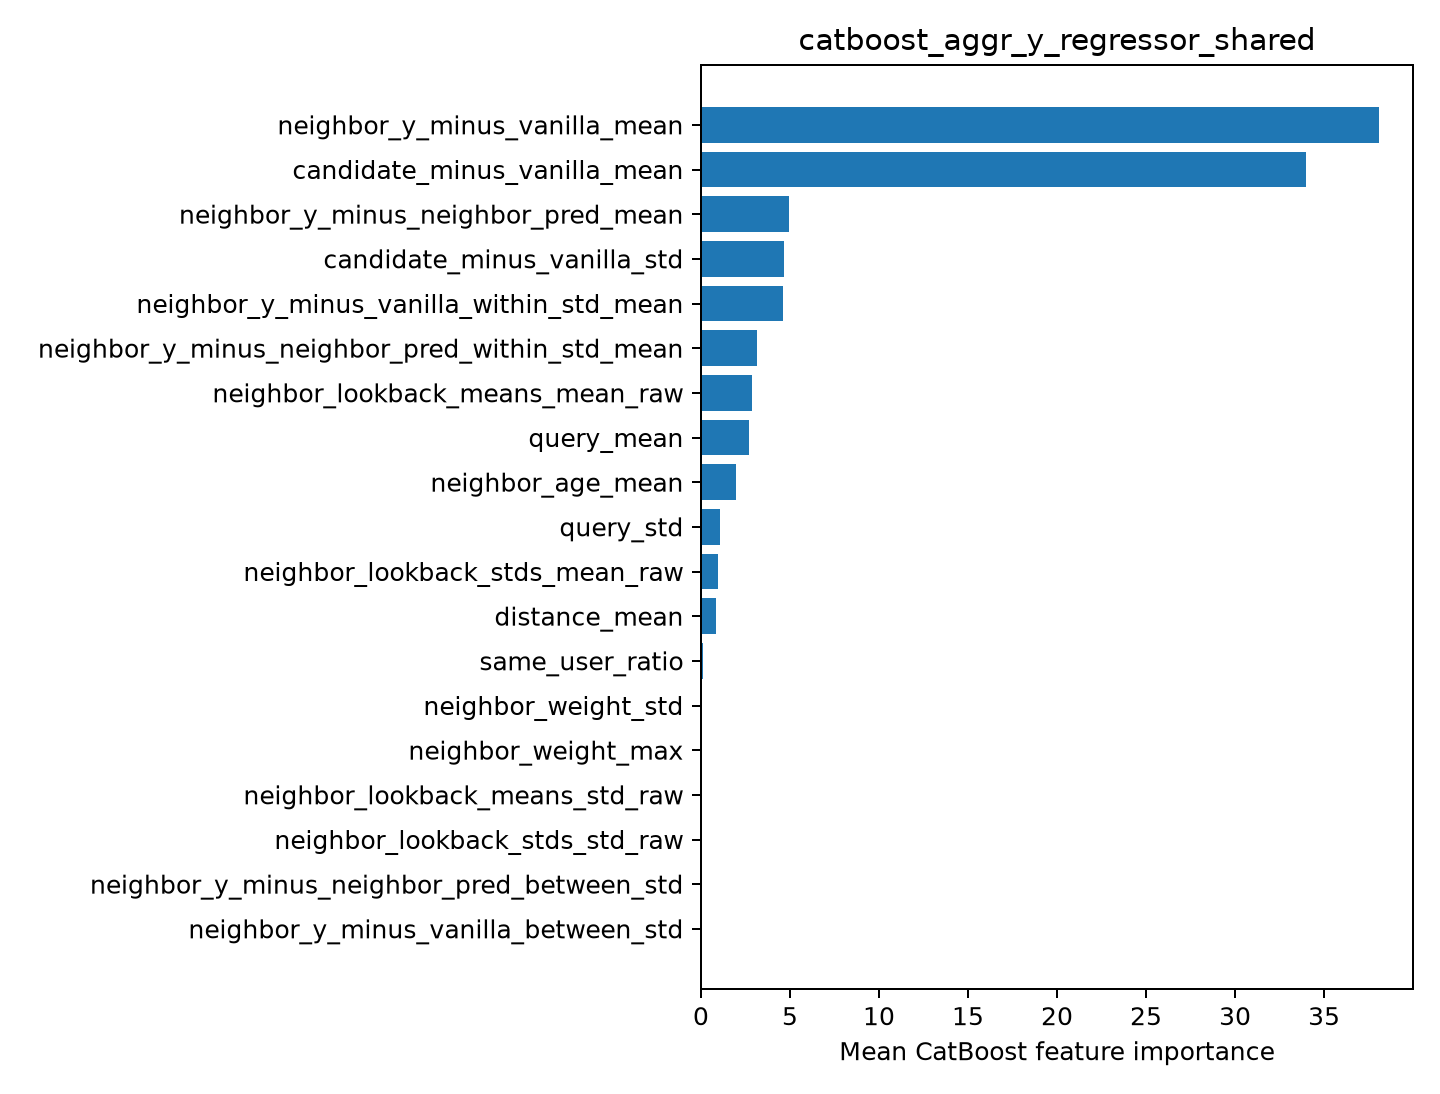

The table this chart was drawn from, first rows:
feature, importance
neighbor_y_minus_vanilla_mean, 38.09
candidate_minus_vanilla_mean, 33.97
neighbor_y_minus_neighbor_pred_mean, 4.948
candidate_minus_vanilla_std, 4.679
neighbor_y_minus_vanilla_within_std_mean, 4.614
neighbor_y_minus_neighbor_pred_within_st…, 3.166
neighbor_lookback_means_mean_raw, 2.861
query_mean, 2.698
neighbor_age_mean, 1.992
query_std, 1.055
neighbor_lookback_stds_mean_raw, 0.936
distance_mean, 0.8464
same_user_ratio, 0.1387
neighbor_weight_std, 0.0
neighbor_weight_max, 0.0
neighbor_lookback_means_std_raw, 0.0
neighbor_lookback_stds_std_raw, 0.0
neighbor_y_minus_neighbor_pred_between_s…, 0.0
neighbor_y_minus_vanilla_between_std, 0.0
